Photos from the image-classification dataset "ada_project_2023" in the GitHub repository Jmat0/ada_project_2023. Its 20 classes are: Audemars Piguet, Blancpain, Breguet, Breitling, Bulgari, Cartier, Certina, Chopard, Girard-Perregaux, Hublot, IWC, Jaeger-LeCoultre, Montblanc, Omega, Panerai, Patek Philippe, Rolex, TAG Heuer, Tissot, Zenith.

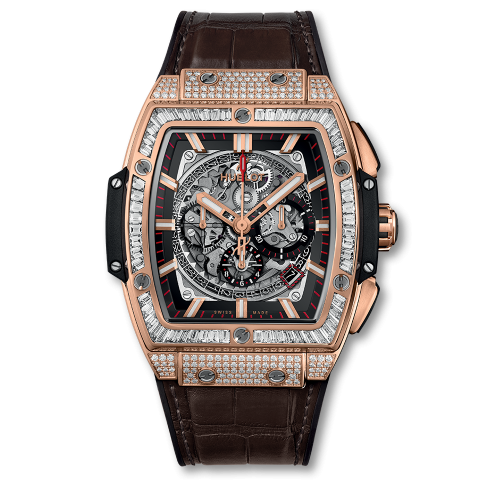
Label: Hublot

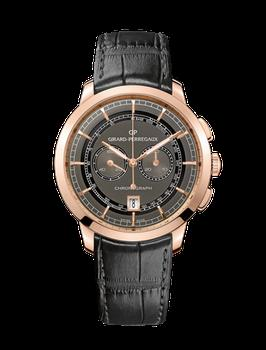
Label: Girard-Perregaux

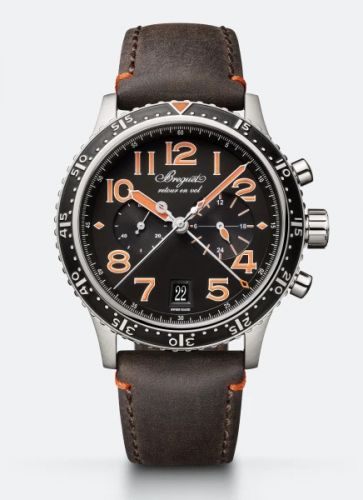
Label: Breguet

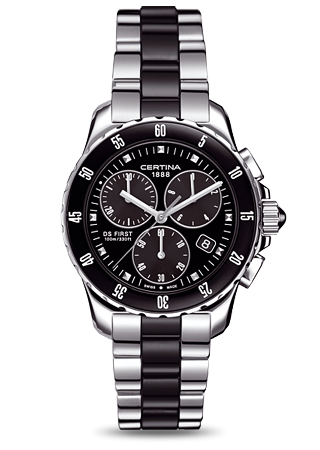
Label: Certina

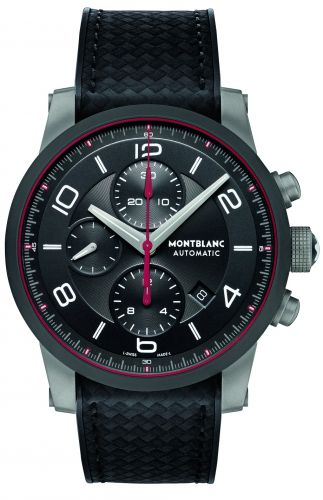
Label: Montblanc

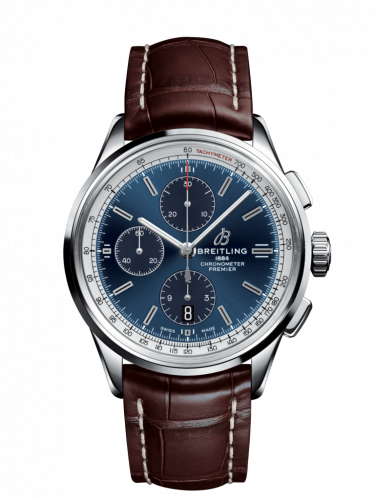
Label: Breitling
